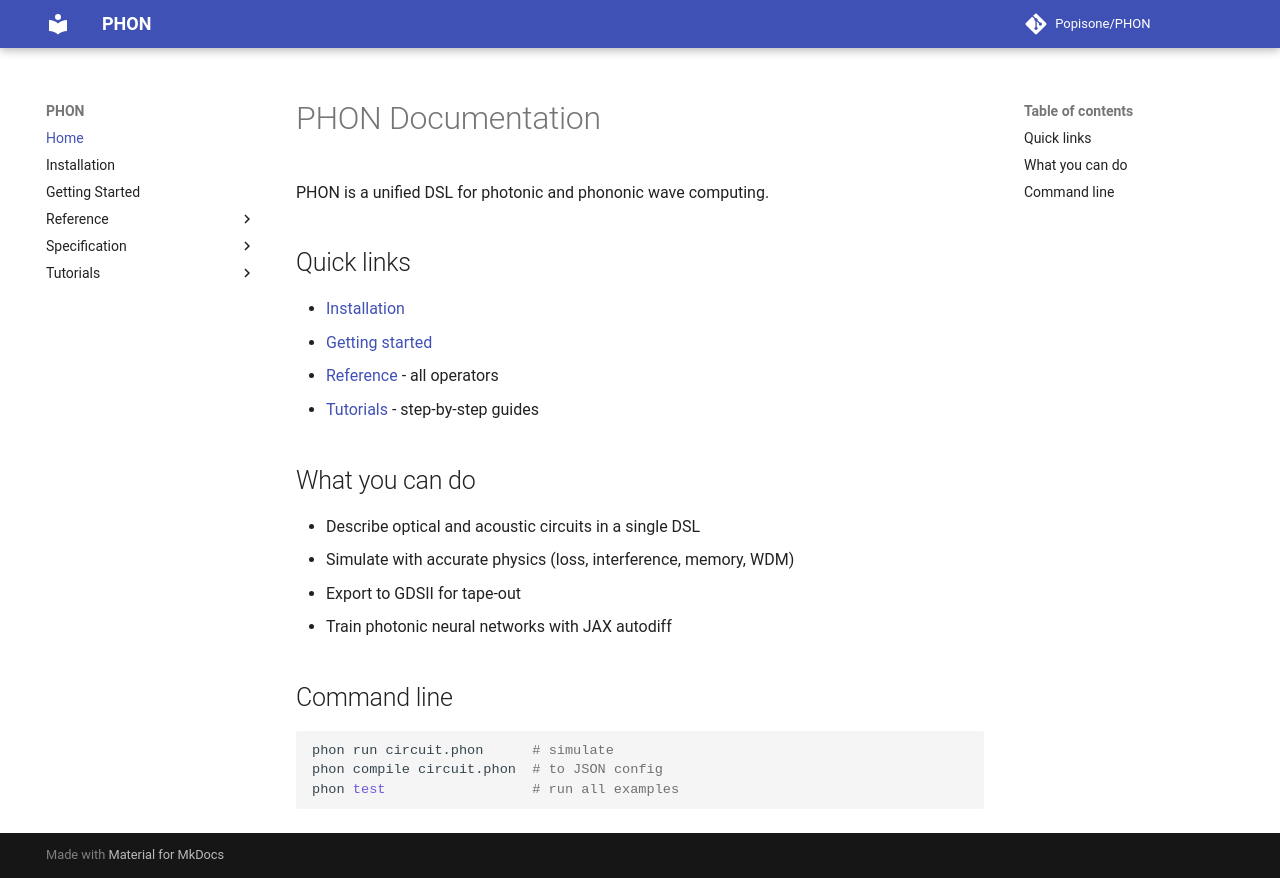

repository: Popisone/PHON · page: index.html · generator: mkdocs

# PHON Documentation

PHON is a unified DSL for photonic and phononic wave computing.

## Quick links

- [Installation](installation.md)
- [Getting started](getting-started.md)
- [Reference](reference/index.md) - all operators
- [Tutorials](../tutorials/index.md) - step-by-step guides

## What you can do

- Describe optical and acoustic circuits in a single DSL
- Simulate with accurate physics (loss, interference, memory, WDM)
- Export to GDSII for tape-out
- Train photonic neural networks with JAX autodiff

## Command line

```bash
phon run circuit.phon      # simulate
phon compile circuit.phon  # to JSON config
phon test                  # run all examples
```
